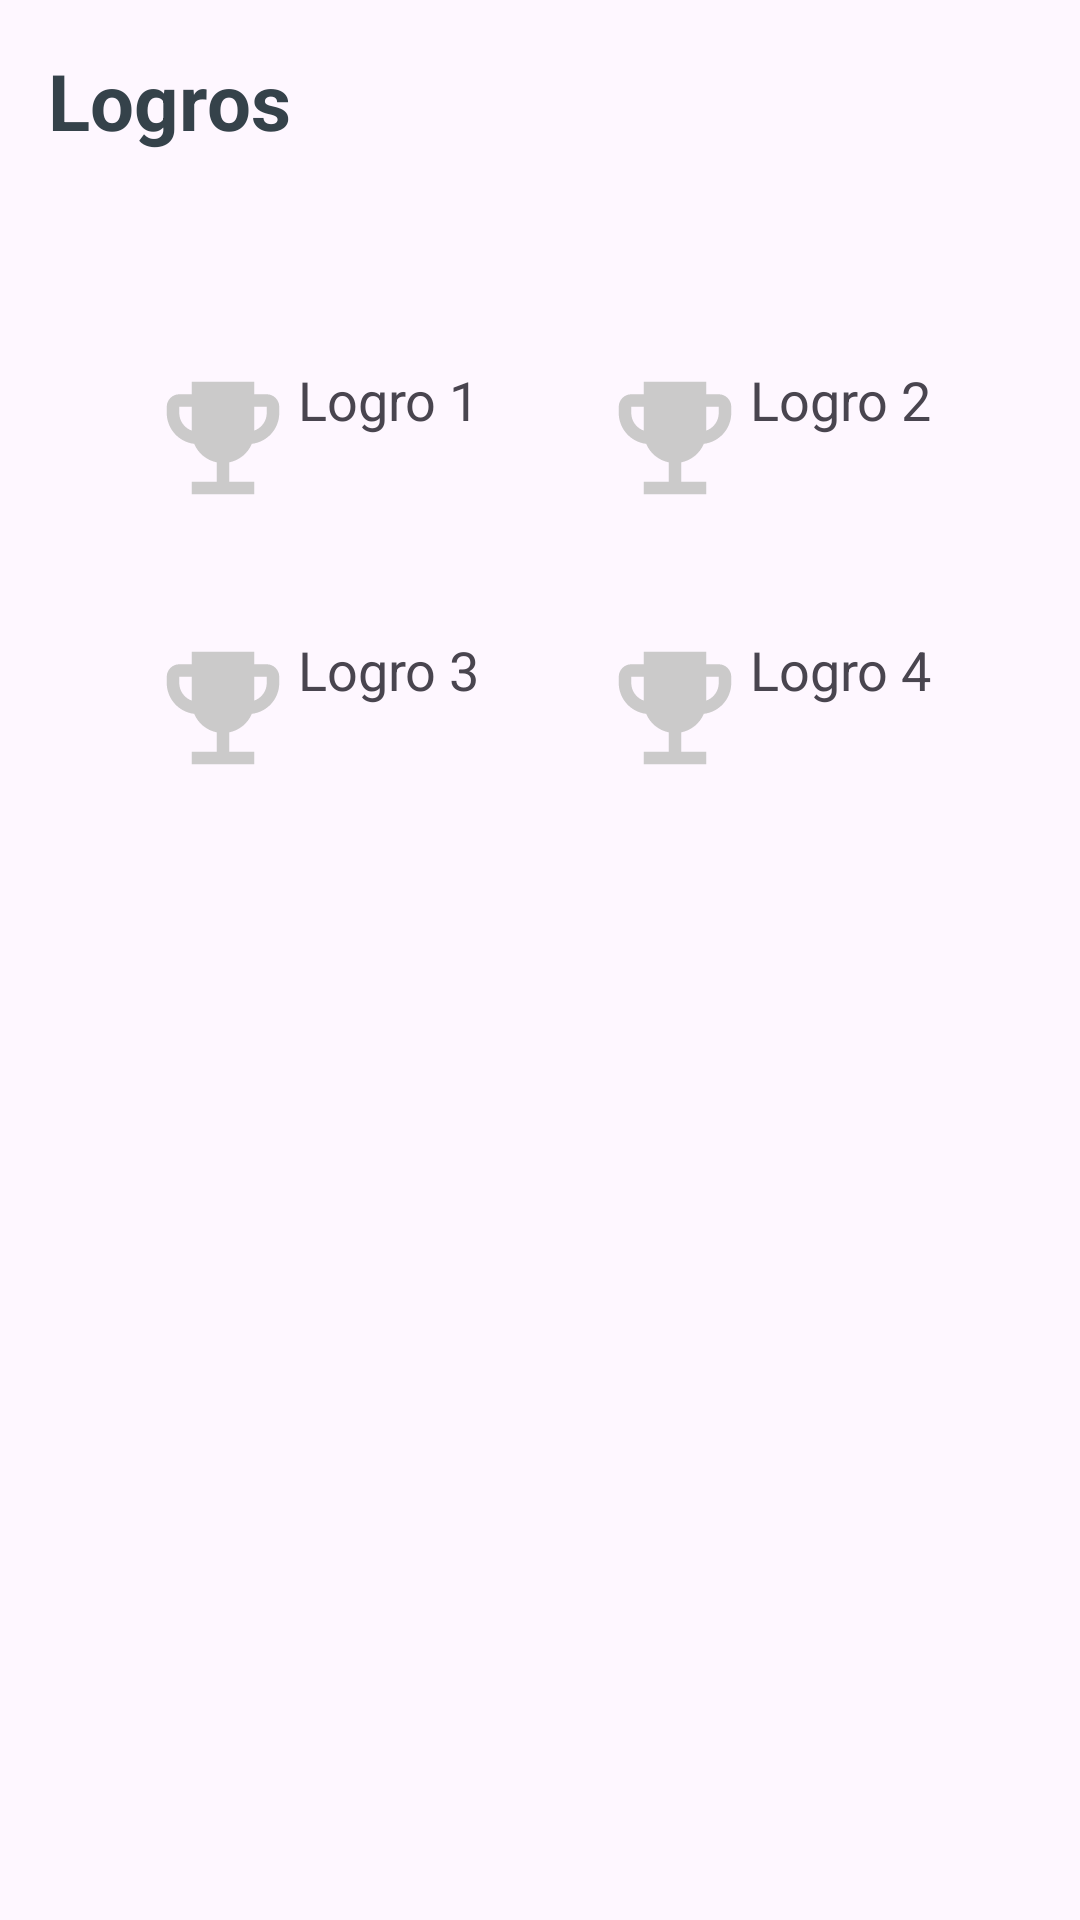

Write the Android layout XML for this screen, with the resource values it uses.
<!-- AndroidManifest.xml: application theme Theme.RoutineApp -->
<!-- res/layout/fragment_logros_fragment.xml -->
<?xml version="1.0" encoding="utf-8"?>
<FrameLayout xmlns:android="http://schemas.android.com/apk/res/android"
    xmlns:tools="http://schemas.android.com/tools"
    android:layout_width="match_parent"
    android:layout_height="match_parent"
    tools:context=".ui.Logrosfragment">




        <LinearLayout
            android:layout_width="match_parent"
            android:layout_height="match_parent"
            android:orientation="vertical"
            android:padding="16dp">

            <TextView
                android:id="@+id/textViewTituloLogros"
                android:layout_width="wrap_content"
                android:layout_height="wrap_content"
                android:text="Logros"
                android:textColor="#35424A"
                android:textSize="26sp"
                android:textStyle="bold" />

            <ScrollView
                android:layout_width="match_parent"
                android:layout_height="match_parent">
                <LinearLayout
                    android:layout_marginTop="50dp"
                    android:layout_gravity="center_horizontal"
                    android:layout_width="wrap_content"
                    android:layout_height="wrap_content"
                    android:orientation="horizontal">
                    <LinearLayout
                        android:layout_width="match_parent"
                        android:layout_height="wrap_content"
                        android:orientation="vertical">

                        <LinearLayout
                            android:layout_width="wrap_content"
                            android:layout_height="wrap_content"
                            android:orientation="horizontal"
                            android:padding="20dp">

                            <ImageView
                                android:id="@+id/imagen_logro"
                                android:layout_width="50dp"
                                android:layout_height="50dp"
                                android:src="@drawable/ic_baseline_emoji_events_24" />

                            <TextView
                                android:layout_width="0dp"
                                android:layout_height="wrap_content"
                                android:layout_weight="1"
                                android:text="Logro 1"
                                android:textSize="18sp" />

                        </LinearLayout>

                        <LinearLayout
                            android:layout_width="wrap_content"
                            android:layout_height="wrap_content"
                            android:orientation="horizontal"
                            android:padding="20dp">

                            <ImageView
                                android:layout_width="50dp"
                                android:layout_height="50dp"
                                android:src="@drawable/ic_baseline_emoji_events_24" />

                            <TextView
                                android:layout_width="0dp"
                                android:layout_height="wrap_content"
                                android:layout_weight="1"
                                android:text="Logro 3"
                                android:textSize="18sp" />

                        </LinearLayout>

                    </LinearLayout>
                    <LinearLayout
                        android:layout_width="wrap_content"
                        android:layout_height="wrap_content"
                        android:orientation="vertical">

                        <LinearLayout
                            android:layout_width="wrap_content"
                            android:layout_height="wrap_content"
                            android:orientation="horizontal"
                            android:padding="20dp">

                            <ImageView
                                android:layout_width="50dp"
                                android:layout_height="50dp"
                                android:src="@drawable/ic_baseline_emoji_events_24" />

                            <TextView
                                android:layout_width="0dp"
                                android:layout_height="wrap_content"
                                android:layout_weight="1"
                                android:text="Logro 2"
                                android:textSize="18sp" />

                        </LinearLayout>

                        <LinearLayout
                            android:layout_width="wrap_content"
                            android:layout_height="wrap_content"
                            android:orientation="horizontal"
                            android:padding="20dp">

                            <ImageView
                                android:layout_width="50dp"
                                android:layout_height="50dp"
                                android:src="@drawable/ic_baseline_emoji_events_24" />

                            <TextView
                                android:layout_width="0dp"
                                android:layout_height="wrap_content"
                                android:layout_weight="1"
                                android:text="Logro 4"
                                android:textSize="18sp" />

                        </LinearLayout>

                    </LinearLayout>
                </LinearLayout>
            </ScrollView>

        </LinearLayout>

</FrameLayout>
<!-- resources referenced by this layout -->
<resources>
  <!-- drawable ic_baseline_emoji_events_24 (drawable) -->
  <vector android:height="24dp" android:tint="#CBCACA"
      android:viewportHeight="24" android:viewportWidth="24"
      android:width="24dp" xmlns:android="http://schemas.android.com/apk/res/android">
      <path android:fillColor="@android:color/white" android:pathData="M19,5h-2V3H7v2H5C3.9,5 3,5.9 3,7v1c0,2.55 1.92,4.63 4.39,4.94c0.63,1.5 1.98,2.63 3.61,2.96V19H7v2h10v-2h-4v-3.1c1.63,-0.33 2.98,-1.46 3.61,-2.96C19.08,12.63 21,10.55 21,8V7C21,5.9 20.1,5 19,5zM5,8V7h2v3.82C5.84,10.4 5,9.3 5,8zM19,8c0,1.3 -0.84,2.4 -2,2.82V7h2V8z"/>
  </vector>
  <style name="Theme.RoutineApp" parent="Base.Theme.RoutineApp" />
  <style name="Base.Theme.RoutineApp" parent="Theme.Material3.Light.NoActionBar">
          <item name="colorPrimary">#238a8a</item>
          <item name="android:textColorPrimary">#E1E1E1</item>
          <item name="colorPrimaryVariant">#D5D8D8</item>
          <item name="colorOnPrimary">@color/white</item>
          
          <item name="colorSecondary">@color/light</item>
          <item name="colorSecondaryVariant">@color/light</item>
          <item name="colorOnSecondary">@color/white</item>
          
          <item name="android:statusBarColor">@color/white</item>
          <item name="android:windowLightStatusBar">true</item>
      </style>
  <color name="white">#FFFFFFFF</color>
  <color name="light">#4F976F</color>
</resources>
